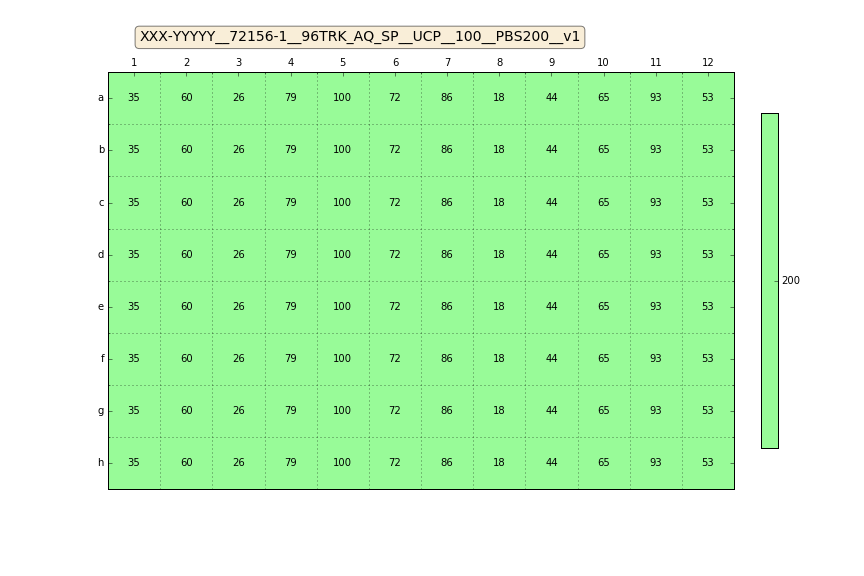

The file beside this chart, header and first rows:
Col, Row, Well, mConc, mFillHeight, mFluid, mImpedance, mVolume
0, 0, A1, 200, 0, PBS200, 1.48, 35
1, 0, A2, 200, 0, PBS200, 1.48, 60
2, 0, A3, 200, 0, PBS200, 1.48, 26
3, 0, A4, 200, 0, PBS200, 1.48, 79
4, 0, A5, 200, 0, PBS200, 1.48, 100
5, 0, A6, 200, 0, PBS200, 1.48, 72
6, 0, A7, 200, 0, PBS200, 1.48, 86
7, 0, A8, 200, 0, PBS200, 1.48, 18
8, 0, A9, 200, 0, PBS200, 1.48, 44
9, 0, A10, 200, 0, PBS200, 1.48, 65
10, 0, A11, 200, 0, PBS200, 1.48, 93
11, 0, A12, 200, 0, PBS200, 1.48, 53
0, 1, B1, 200, 0, PBS200, 1.48, 35
1, 1, B2, 200, 0, PBS200, 1.48, 60
2, 1, B3, 200, 0, PBS200, 1.48, 26
3, 1, B4, 200, 0, PBS200, 1.48, 79
4, 1, B5, 200, 0, PBS200, 1.48, 100
5, 1, B6, 200, 0, PBS200, 1.48, 72
6, 1, B7, 200, 0, PBS200, 1.48, 86
7, 1, B8, 200, 0, PBS200, 1.48, 18
8, 1, B9, 200, 0, PBS200, 1.48, 44
9, 1, B10, 200, 0, PBS200, 1.48, 65
10, 1, B11, 200, 0, PBS200, 1.48, 93
11, 1, B12, 200, 0, PBS200, 1.48, 53
0, 2, C1, 200, 0, PBS200, 1.48, 35
1, 2, C2, 200, 0, PBS200, 1.48, 60
2, 2, C3, 200, 0, PBS200, 1.48, 26
3, 2, C4, 200, 0, PBS200, 1.48, 79
4, 2, C5, 200, 0, PBS200, 1.48, 100
5, 2, C6, 200, 0, PBS200, 1.48, 72
6, 2, C7, 200, 0, PBS200, 1.48, 86
7, 2, C8, 200, 0, PBS200, 1.48, 18
8, 2, C9, 200, 0, PBS200, 1.48, 44
9, 2, C10, 200, 0, PBS200, 1.48, 65
10, 2, C11, 200, 0, PBS200, 1.48, 93
11, 2, C12, 200, 0, PBS200, 1.48, 53
0, 3, D1, 200, 0, PBS200, 1.48, 35
1, 3, D2, 200, 0, PBS200, 1.48, 60
2, 3, D3, 200, 0, PBS200, 1.48, 26
3, 3, D4, 200, 0, PBS200, 1.48, 79
4, 3, D5, 200, 0, PBS200, 1.48, 100
5, 3, D6, 200, 0, PBS200, 1.48, 72
6, 3, D7, 200, 0, PBS200, 1.48, 86
7, 3, D8, 200, 0, PBS200, 1.48, 18
8, 3, D9, 200, 0, PBS200, 1.48, 44
9, 3, D10, 200, 0, PBS200, 1.48, 65
10, 3, D11, 200, 0, PBS200, 1.48, 93
11, 3, D12, 200, 0, PBS200, 1.48, 53
0, 4, E1, 200, 0, PBS200, 1.48, 35
1, 4, E2, 200, 0, PBS200, 1.48, 60
2, 4, E3, 200, 0, PBS200, 1.48, 26
3, 4, E4, 200, 0, PBS200, 1.48, 79
4, 4, E5, 200, 0, PBS200, 1.48, 100
5, 4, E6, 200, 0, PBS200, 1.48, 72
6, 4, E7, 200, 0, PBS200, 1.48, 86
7, 4, E8, 200, 0, PBS200, 1.48, 18
8, 4, E9, 200, 0, PBS200, 1.48, 44
9, 4, E10, 200, 0, PBS200, 1.48, 65
10, 4, E11, 200, 0, PBS200, 1.48, 93
11, 4, E12, 200, 0, PBS200, 1.48, 53
... 36 more rows
